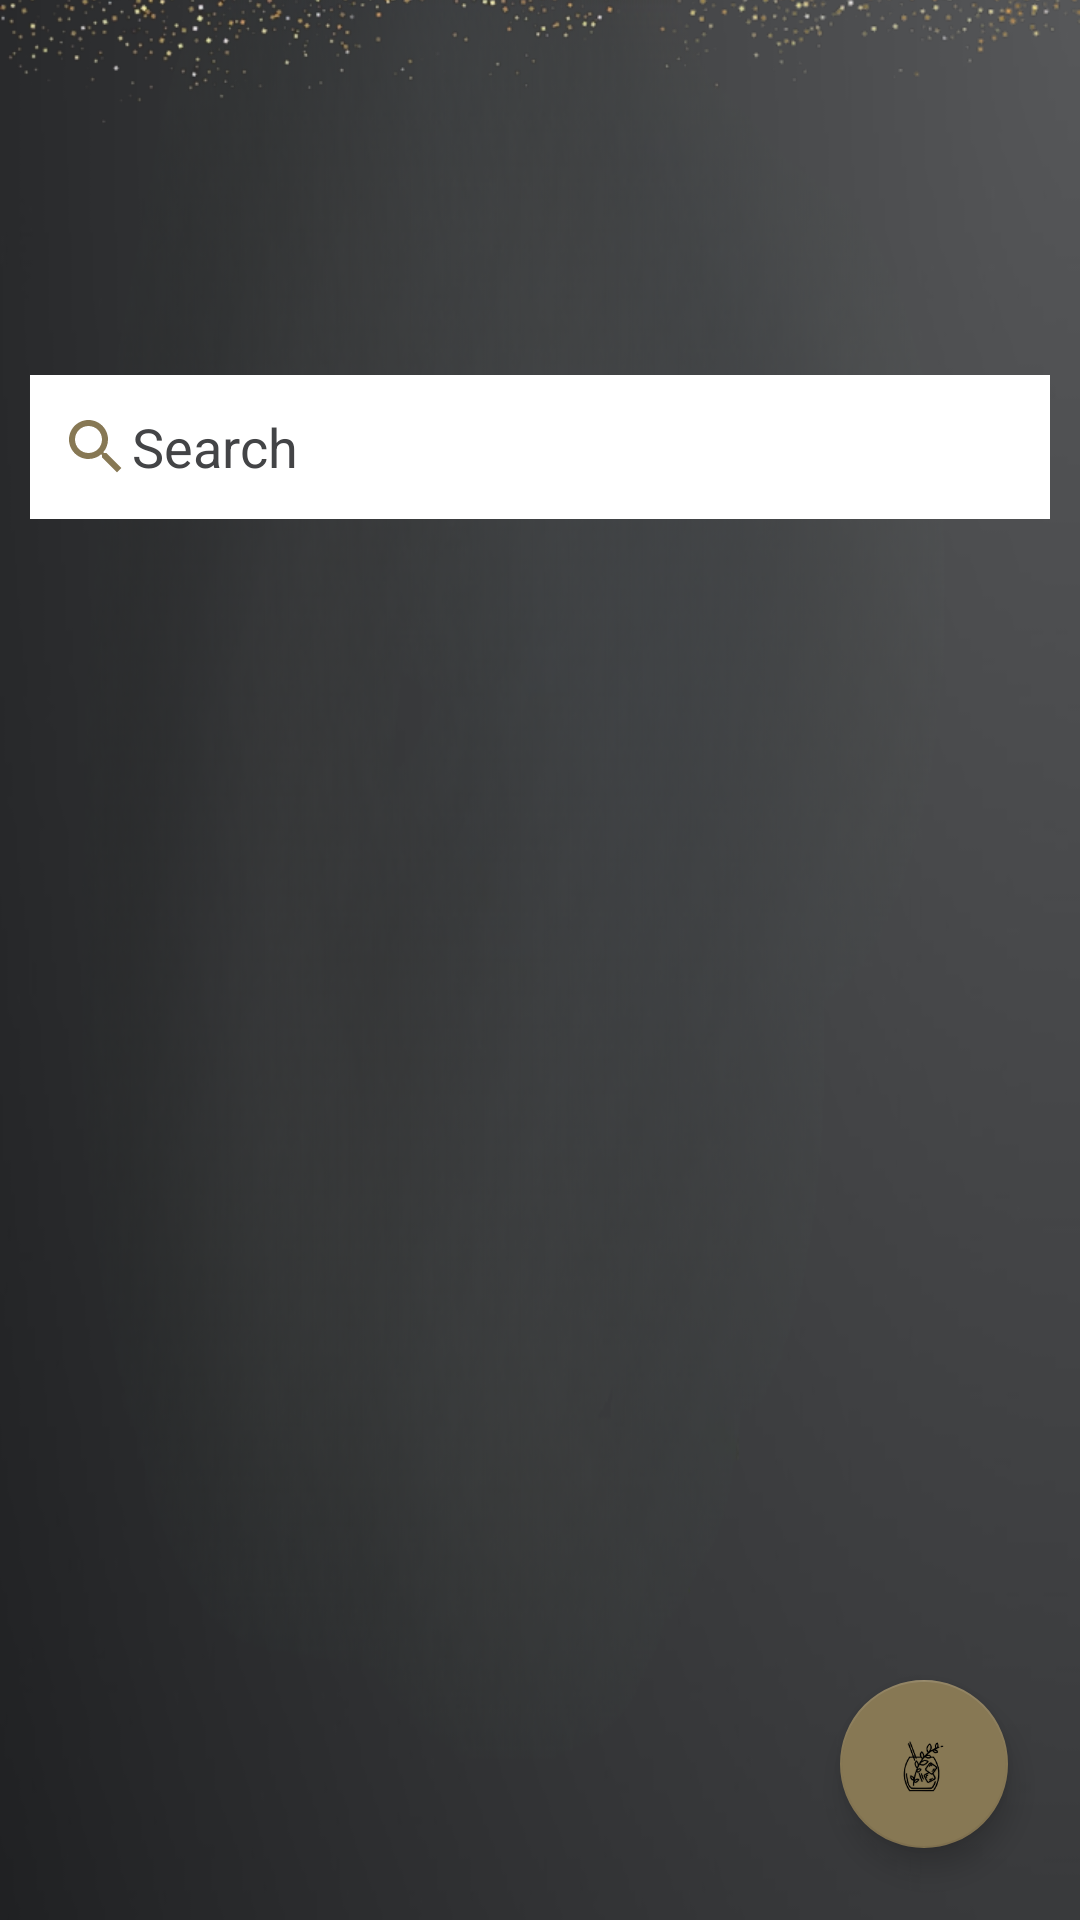

This screen was rendered from an Android layout file. Write that file and the resources it references.
<!-- AndroidManifest.xml: application theme Theme.JuniperJunctionDistillery -->
<!-- res/layout/activity_employee.xml -->
<?xml version="1.0" encoding="utf-8"?>
<androidx.constraintlayout.widget.ConstraintLayout xmlns:android="http://schemas.android.com/apk/res/android"
    xmlns:app="http://schemas.android.com/apk/res-auto"
    xmlns:tools="http://schemas.android.com/tools"
    android:layout_width="match_parent"
    android:layout_height="match_parent"
    android:background="@drawable/background"

    tools:context=".menu.employee.EmployeeActivity">

    <androidx.constraintlayout.widget.ConstraintLayout
        android:layout_width="match_parent"
        android:layout_height="match_parent">

        <ImageView
            android:id="@+id/myImageView"
            android:layout_width="wrap_content"
            android:layout_height="wrap_content"
            android:layout_marginBottom="445dp"
            android:src="@drawable/stock_img4"
            app:layout_constraintBottom_toBottomOf="parent"
            app:layout_constraintEnd_toEndOf="parent"
            app:layout_constraintStart_toStartOf="parent" />


    </androidx.constraintlayout.widget.ConstraintLayout>

    <RelativeLayout
        android:layout_width="match_parent"
        android:layout_height="match_parent">

        <EditText
            android:id="@+id/empsearchEt"
            android:layout_width="match_parent"
            android:layout_height="wrap_content"
            android:layout_marginStart="10dp"
            android:layout_marginTop="125dp"
            android:layout_marginEnd="10dp"
            android:background="@color/white"
            android:drawableStart="@drawable/baseline_search_24"
            android:hint="Search"
            android:minHeight="48dp"
            android:padding="10dp"
            android:textColorHint="@color/app" />

        <androidx.recyclerview.widget.RecyclerView
            android:id="@+id/RvEmp"
            android:layout_width="match_parent"
            android:layout_height="match_parent"
            android:layout_below="@+id/empsearchEt"
            android:layout_margin="5dp"
            tools:listitem="@layout/row_emp"
            app:layoutManager="androidx.recyclerview.widget.LinearLayoutManager"/>

    </RelativeLayout>

    <com.google.android.material.floatingactionbutton.FloatingActionButton
        android:id="@+id/st_floatingActionButton"
        android:layout_width="wrap_content"
        android:layout_height="wrap_content"
        android:layout_marginEnd="24dp"
        android:layout_marginBottom="24dp"
        android:clickable="true"
        android:focusable="true"
        android:tint="@color/white"
        app:backgroundTint="@color/app2"
        app:layout_constraintBottom_toBottomOf="parent"
        app:layout_constraintEnd_toEndOf="parent"
        app:srcCompat="@drawable/image_logo"
        tools:ignore="SpeakableTextPresentCheck" />

    <com.google.android.material.floatingactionbutton.FloatingActionButton
        android:id="@+id/st_floatingActionButton2"
        android:layout_width="wrap_content"
        android:layout_height="wrap_content"
        android:layout_marginBottom="16dp"
        android:clickable="true"
        android:focusable="true"
        app:backgroundTint="@color/app2"
        android:visibility="invisible"
        app:layout_constraintBottom_toTopOf="@+id/st_floatingActionButton"
        app:layout_constraintEnd_toEndOf="@+id/st_floatingActionButton"
        app:srcCompat="@drawable/round_add_24"
        tools:ignore="SpeakableTextPresentCheck"/>

</androidx.constraintlayout.widget.ConstraintLayout>
<!-- res/layout/row_emp.xml (included above) -->
<?xml version="1.0" encoding="utf-8"?>
<androidx.cardview.widget.CardView xmlns:android="http://schemas.android.com/apk/res/android"
    xmlns:app="http://schemas.android.com/apk/res-auto"
    xmlns:tools="http://schemas.android.com/tools"
    android:layout_width="match_parent"
    android:layout_height="wrap_content"
    app:cardCornerRadius="8dp"
    app:cardUseCompatPadding="true"
    app:contentPadding="10dp">

    <RelativeLayout
        android:layout_width="match_parent"
        android:layout_height="match_parent">


        <TextView
            android:id="@+id/tvFirstName"
            style="@style/TextAppearance.MaterialComponents.Headline6"
            android:layout_width="match_parent"
            android:layout_height="wrap_content"
            android:layout_toStartOf="@+id/empmoreBtn"
            android:text="First Name"
            android:textColor="@color/black" />

        <TextView
            android:id="@+id/tvSurname"
            style="@style/TextAppearance.MaterialComponents.Headline6"
            android:layout_width="match_parent"
            android:layout_height="wrap_content"
            android:layout_marginStart="120dp"
            android:text="Surname"
            android:textColor="@color/black"/>

        <ImageButton
            android:id="@+id/empmoreBtn"
            android:layout_width="wrap_content"
            android:layout_height="wrap_content"
            android:layout_alignParentEnd="true"
            android:background="@drawable/shape_button"
            android:padding="5dp"
            android:src="@drawable/baseline_more_vert_24"
            tools:ignore="SpeakableTextPresentCheck,TouchTargetSizeCheck" />


    </RelativeLayout>

</androidx.cardview.widget.CardView>
<!-- resources referenced by this layout -->
<resources>
  <color name="app">#434446</color>
  <color name="app2">#877854</color>
  <color name="black">#FF000000</color>
  <color name="white">#FFFFFFFF</color>
  <!-- drawable background: png bitmap (drawable, 157126 bytes) -->
  <!-- drawable baseline_more_vert_24 (drawable) -->
  <vector android:height="24dp" android:tint="#C6B77C"
      android:viewportHeight="24" android:viewportWidth="24"
      android:width="24dp" xmlns:android="http://schemas.android.com/apk/res/android">
      <path android:fillColor="@android:color/white" android:pathData="M12,8c1.1,0 2,-0.9 2,-2s-0.9,-2 -2,-2 -2,0.9 -2,2 0.9,2 2,2zM12,10c-1.1,0 -2,0.9 -2,2s0.9,2 2,2 2,-0.9 2,-2 -0.9,-2 -2,-2zM12,16c-1.1,0 -2,0.9 -2,2s0.9,2 2,2 2,-0.9 2,-2 -0.9,-2 -2,-2z"/>
  </vector>
  <!-- drawable baseline_search_24 (drawable) -->
  <vector android:height="24dp" android:tint="#877854"
      android:viewportHeight="24" android:viewportWidth="24"
      android:width="24dp" xmlns:android="http://schemas.android.com/apk/res/android">
      <path android:fillColor="@android:color/white" android:pathData="M15.5,14h-0.79l-0.28,-0.27C15.41,12.59 16,11.11 16,9.5 16,5.91 13.09,3 9.5,3S3,5.91 3,9.5 5.91,16 9.5,16c1.61,0 3.09,-0.59 4.23,-1.57l0.27,0.28v0.79l5,4.99L20.49,19l-4.99,-5zM9.5,14C7.01,14 5,11.99 5,9.5S7.01,5 9.5,5 14,7.01 14,9.5 11.99,14 9.5,14z"/>
  </vector>
  <!-- drawable image_logo: png bitmap (drawable, 10505 bytes) -->
  <!-- drawable round_add_24 (drawable) -->
  <vector android:height="24dp" android:tint="@color/app2"
      android:viewportHeight="24" android:viewportWidth="24"
      android:width="24dp" xmlns:android="http://schemas.android.com/apk/res/android">
      <path android:fillColor="@android:color/white" android:pathData="M18,13h-5v5c0,0.55 -0.45,1 -1,1s-1,-0.45 -1,-1v-5H6c-0.55,0 -1,-0.45 -1,-1s0.45,-1 1,-1h5V6c0,-0.55 0.45,-1 1,-1s1,0.45 1,1v5h5c0.55,0 1,0.45 1,1s-0.45,1 -1,1z"/>
  </vector>
  <!-- drawable shape_button (drawable) -->
  <?xml version="1.0" encoding="utf-8"?>
  <shape xmlns:android="http://schemas.android.com/apk/res/android"
      android:shape="rectangle">
      <solid android:color="@color/app"/>
      <corners android:radius="10dp"/>
  </shape>
  <!-- drawable stock_img4: png bitmap (drawable, 350668 bytes) -->
  <style name="Theme.JuniperJunctionDistillery" parent="Theme.MaterialComponents.DayNight.DarkActionBar">
          
          <item name="colorPrimary">@color/app</item>
          <item name="colorPrimaryVariant">@color/app</item>
          <item name="colorOnPrimary">@color/app</item>
          
          <item name="colorSecondary">@color/teal_200</item>
          <item name="colorSecondaryVariant">@color/teal_700</item>
          <item name="colorOnSecondary">@color/black</item>
          
          <item name="android:statusBarColor">?attr/colorPrimaryVariant</item>
          
      </style>
  <color name="teal_200">#FF03DAC5</color>
  <color name="teal_700">#FF018786</color>
</resources>
